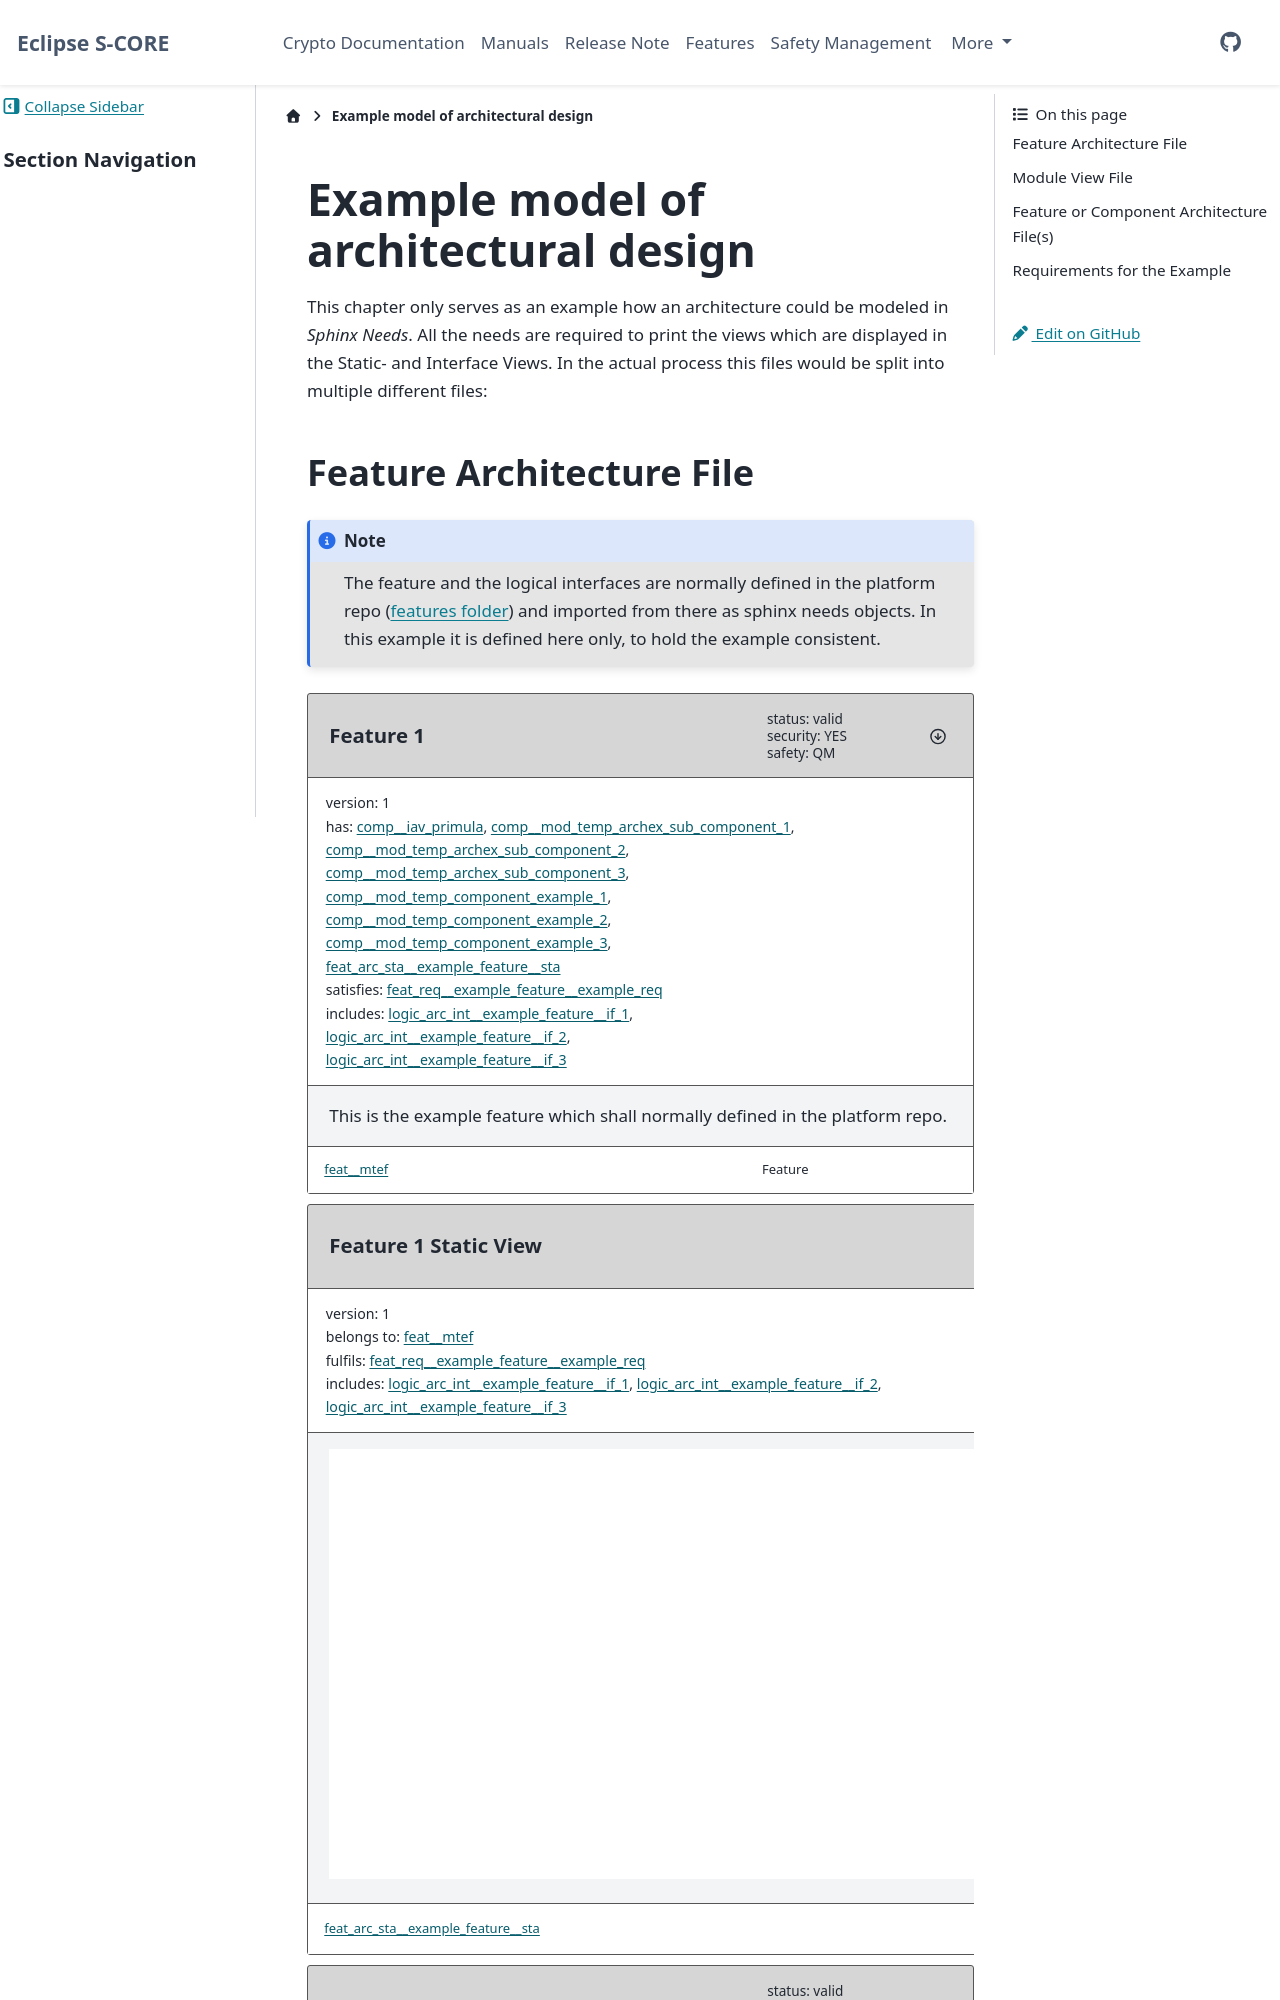

repository: iavofficial/inc_security_crypto · page: pr-10/examples/docs/architecture_modeling_example.html · generator: sphinx

..
   # *******************************************************************************
   # Copyright (c) 2026 Contributors to the Eclipse Foundation
   #
   # See the NOTICE file(s) distributed with this work for additional
   # information regarding copyright ownership.
   #
   # This program and the accompanying materials are made available under the
   # terms of the Apache License Version 2.0 which is available at
   # https://www.apache.org/licenses/LICENSE-2.0
   #
   # SPDX-License-Identifier: Apache-2.0
   # *******************************************************************************

.. _definition_architectural_design:

Example model of architectural design
#####################################

This chapter only serves as an example how an architecture could be modeled in *Sphinx Needs*. All the needs are required to print the views which are displayed in the Static- and Interface Views. In the actual process this files would be split into multiple different files:
